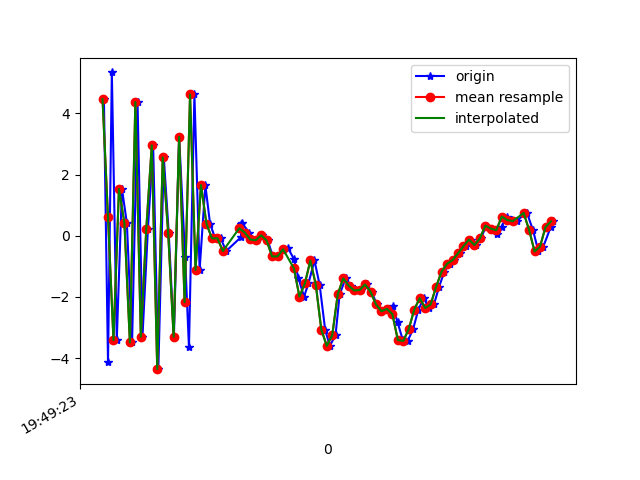

The data file committed next to this chart (first rows):
1617738563845, 434200470901985, 4.467552, 1.2152905, 5.890518
1617738563860, 434200490132755, -4.141, -0.28, -2.889
1617738563874, 434200509363525, 5.343, 1.213, 0.3399
1617738563892, 434200528594295, -3.411, -0.1966, 3.788
1617738563911, 434200547825065, 1.536, 0.6994, -6.174
1617738563929, 434200567055835, 0.4123, 0.7614, 8.749
1617738563948, 434200586286605, -3.488, 0.2018, -6.539
1617738563968, 434200605517375, 4.374, 1.557, 2.603
1617738563986, 434200624748145, -3.3, 0.1171, 4.095
1617738564006, 434200643978915, 0.2339, 0.9855, -7.015
1617738564025, 434200663209685, 2.96, 1.472, 7.439
1617738564044, 434200682440455, -4.36, -0.1135, -1.907
1617738564064, 434200701671225, 2.566, 1.475, -4.428
1617738564082, 434200720901995, 0.09383, 1.088, 8.073
1617738564101, 434200740132765, -3.305, 0.2813, -5.574
1617738564120, 434200759363535, 3.236, 1.54, -1.515
1617738564142, 434200778594305, -0.6925, 0.973, 7.546
1617738564156, 434200797825075, -3.647, 0.3554, -5.709
1617738564176, 434200817055845, 4.623, 1.805, 0.757
1617738564195, 434200836286615, -1.114, 1.05, 8.229
1617738564216, 434200855517385, 1.661, 1.297, 2.757
1617738564233, 434200874748155, 0.3997, 0.6933, 2.208
1617738564252, 434200893978925, -0.08221, 0.1801, 1.492
1617738564272, 434200913209695, -0.08062, 0.5787, 1.488
1617738564292, 434200932440465, -0.4975, 1.21, 1.03
1617738564346, 434200951671235, -0.04662, 1.505, 0.3514
1617738564348, 434200970902005, 0.3804, 1.548, -0.2247
1617738564350, 434200990132775, 0.4085, 1.547, -0.5896
1617738564377, 434201009363545, 0.1073, 1.569, -0.8377
1617738564387, 434201028594315, -0.1177, 1.772, -1.508
1617738564406, 434201047825085, -0.1457, 2.357, -2.68
1617738564424, 434201067055855, 0.01649, 2.886, -3.92
1617738564444, 434201086286625, -0.1515, 2.843, -4.305
1617738564463, 434201105517395, -0.6755, 2.789, -4.481
1617738564482, 434201124748165, -0.6717, 2.931, -4.999
1617738564500, 434201143978935, -0.4625, 2.81, -5.983
1617738564519, 434201163209705, -0.4117, 3.738, -6.029
1617738564540, 434201182440475, -0.7625, 3.356, -5.92
1617738564556, 434201201671245, -1.372, 2.389, -4.603
1617738564577, 434201220902015, -1.987, 0.8753, -1.088
1617738564593, 434201240132785, -1.557, 0.1332, -0.1681
1617738564615, 434201259363555, -0.8064, 0.2437, 0.0408
1617738564634, 434201278594325, -1.606, -1.332, 3.43
1617738564654, 434201297825095, -3.066, -1.487, 6.535
1617738564671, 434201317055865, -3.597, -0.09635, 7.976
1617738564692, 434201336286635, -3.253, -0.2112, 8.032
1617738564707, 434201355517405, -1.918, -3.225, 8.877
1617738564729, 434201374748175, -1.392, -2.598, 9.758
1617738564748, 434201393978945, -1.628, -1.24, 9.834
1617738564767, 434201413209715, -1.787, -0.1971, 8.988
1617738564786, 434201432440485, -1.772, 0.06869, 7.883
1617738564806, 434201451671255, -1.591, -0.6326, 7.325
1617738564824, 434201470902025, -1.829, -1.821, 7.9
1617738564843, 434201490132795, -2.244, -1.364, 6.579
1617738564862, 434201509363565, -2.467, -1.123, 4.752
1617738564881, 434201528713928, -2.387, -0.8647, 5.091
1617738564901, 434201547944698, -2.295, -2.138, 4.118
1617738564919, 434201567175468, -2.826, -2.216, 2.59
1617738564938, 434201586406238, -3.409, -1.128, -0.02361
1617738564956, 434201605637008, -3.437, -0.3727, -2.437
1617738564976, 434201624867778, -3.042, -0.8733, -3.947
... 27 more rows
